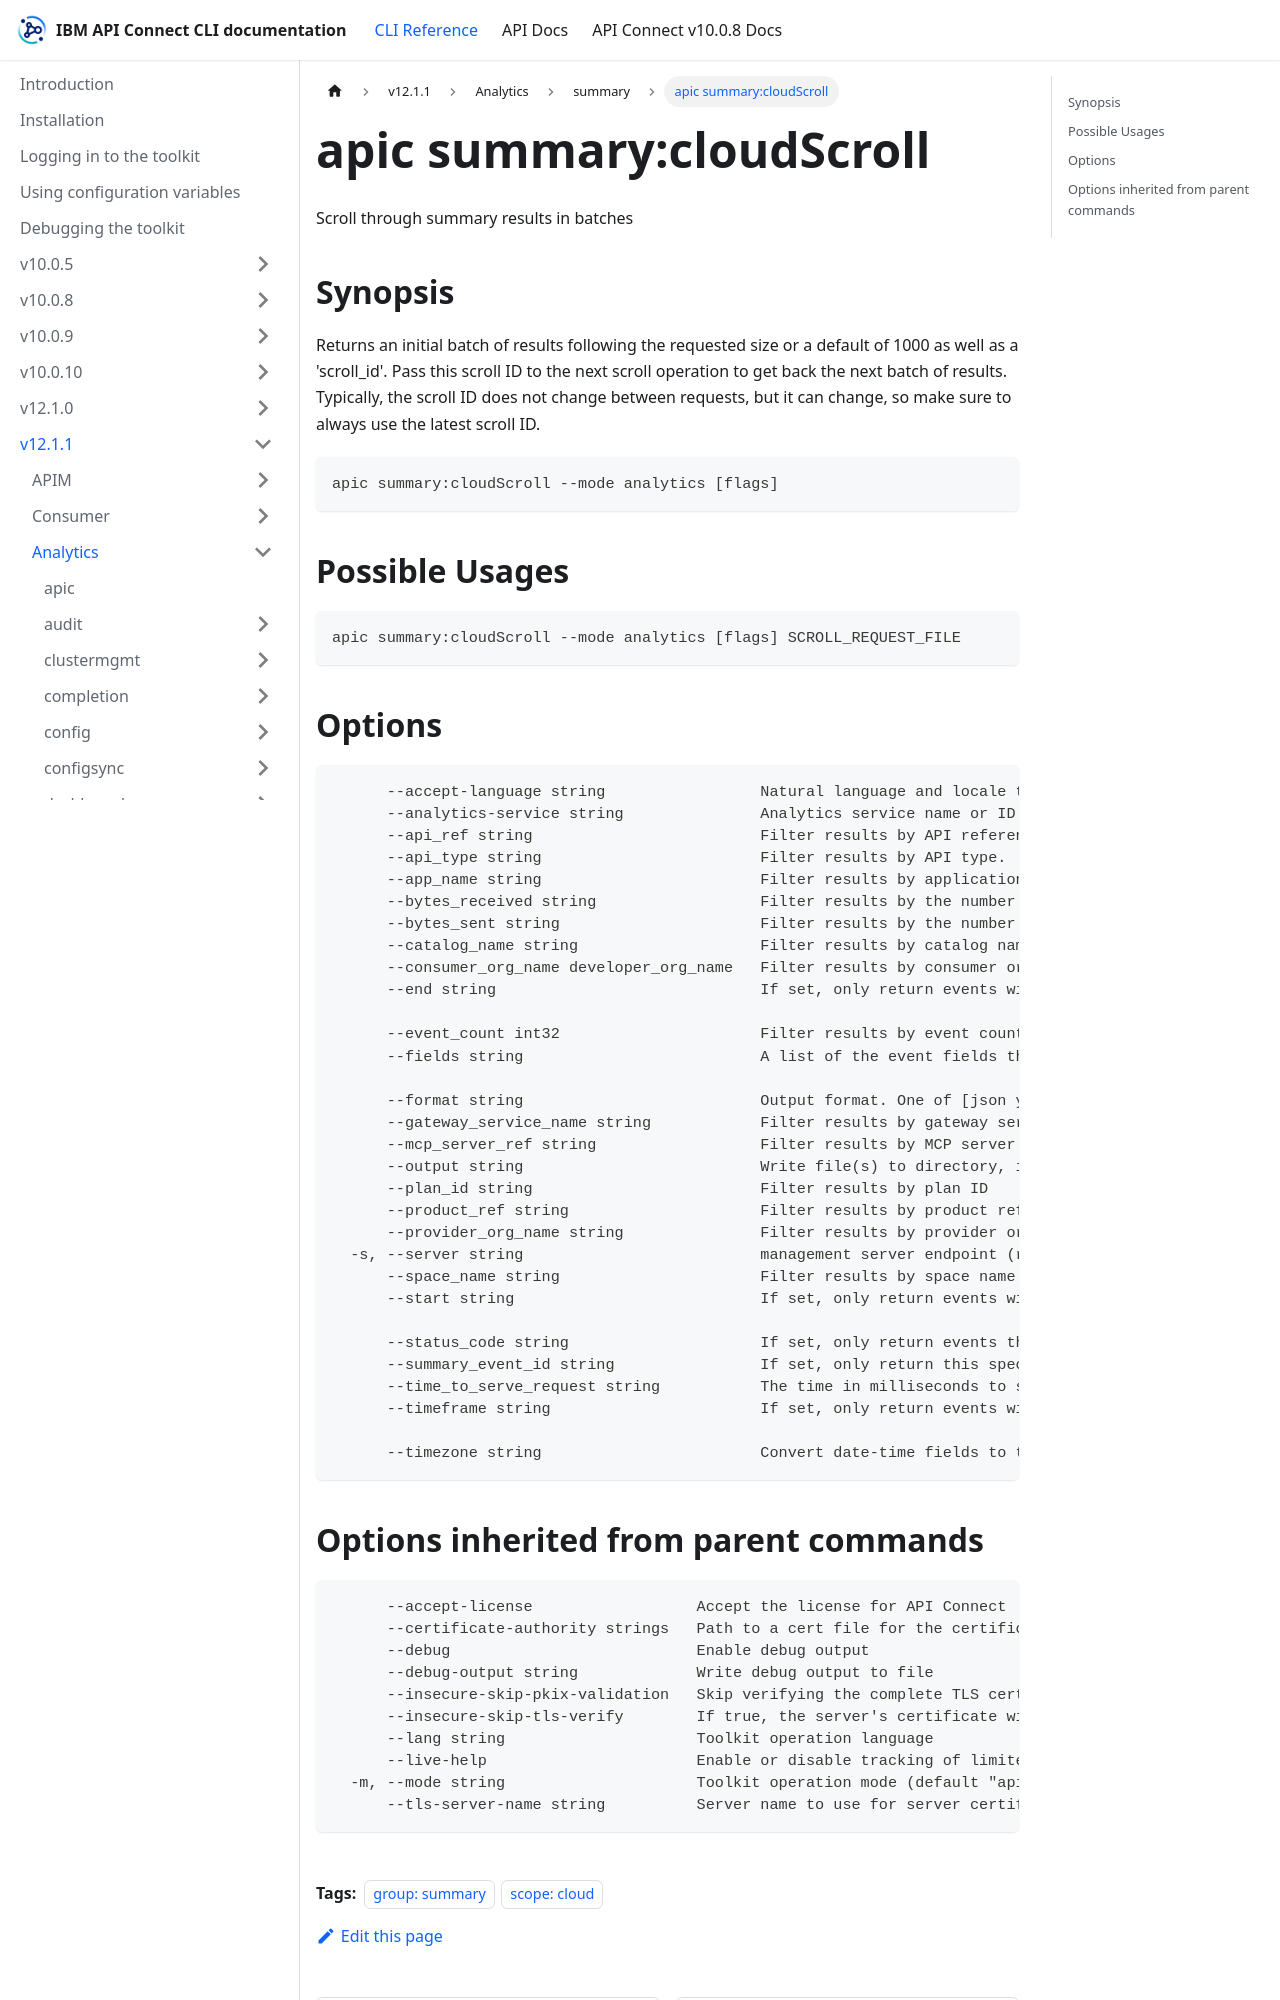

repository: ibm-apiconnect/clidocs · page: docs/v1211/analytics/summary/apic_summary_cloudScroll.html · generator: docusaurus

---
tags:
- "group: summary"
- "scope: cloud"
---
# apic summary:cloudScroll

Scroll through summary results in batches

## Synopsis

Returns an initial batch of results following the requested size or a default of 1000 as well as a 'scroll_id'. Pass this scroll ID to the next scroll operation to get back the next batch of results. Typically, the scroll ID does not change between requests, but it can change, so make sure to always use the latest scroll ID.

```
apic summary:cloudScroll --mode analytics [flags]
```

## Possible Usages

```
apic summary:cloudScroll --mode analytics [flags] SCROLL_REQUEST_FILE
```

## Options

```
      --accept-language string                 Natural language and locale that the client prefers.
      --analytics-service string               Analytics service name or ID. (required)
      --api_ref string                         Filter results by API reference (name:version)
      --api_type string                        Filter results by API type.
      --app_name string                        Filter results by application name.
      --bytes_received string                  Filter results by the number of bytes received.
      --bytes_sent string                      Filter results by the number of bytes sent.
      --catalog_name string                    Filter results by catalog name.
      --consumer_org_name developer_org_name   Filter results by consumer organization name (filters on the developer_org_name data field).
      --end string                             If set, only return events with a datetime equal or older than this. The value must follow the date-time notation as defined by RFC 3339, section 5.6, for example, 2017-07-21T17:32:28Z. See https://datatracker.ietf.org/doc/html/rfc3339#section-5.6.
                                               
      --event_count int32                      Filter results by event count
      --fields string                          A list of the event fields that you want included in each event. You can use a comma as a separator when specifying the fields. Use this parameter if you require only a subset of the event fields rather than the full set.
                                               
      --format string                          Output format. One of [json yaml octet-stream go-template=... go-template-file=...], defaults to yaml.
      --gateway_service_name string            Filter results by gateway service name (only included for apigw services).
      --mcp_server_ref string                  Filter results by MCP server reference (name:version)
      --output string                          Write file(s) to directory, instead of STDOUT (default "-")
      --plan_id string                         Filter results by plan ID
      --product_ref string                     Filter results by product reference (name:version)
      --provider_org_name string               Filter results by provider organization name.
  -s, --server string                          management server endpoint (required)
      --space_name string                      Filter results by space name.
      --start string                           If set, only return events with a datetime equal to or newer than this. The value must follow the date-time notation as defined by RFC 3339, section 5.6, for example, 2017-07-21T17:32:28Z. See https://datatracker.ietf.org/doc/html/rfc3339#section-5.6.
                                               
      --status_code string                     If set, only return events that match this response code e.g. 200 OK, 404 Not Found. It is also possible to use wildcard based values 10x, 20x, 30x, 40x, 50x. The values 'error' and 'success' can also be used to filter for all errors or all successful calls.
      --summary_event_id string                If set, only return this specific summary event ID.
      --time_to_serve_request string           The time in milliseconds to serve the request.
      --timeframe string                       If set, only return events within the indicated timeframe. This parameter will be ignored if either start or end have been specified.
                                               
      --timezone string                        Convert date-time fields to the specified timezone using values from the Olson database (e.g. Europe/Paris or America/Los Angeles). Default if omitted is UTC.
```
